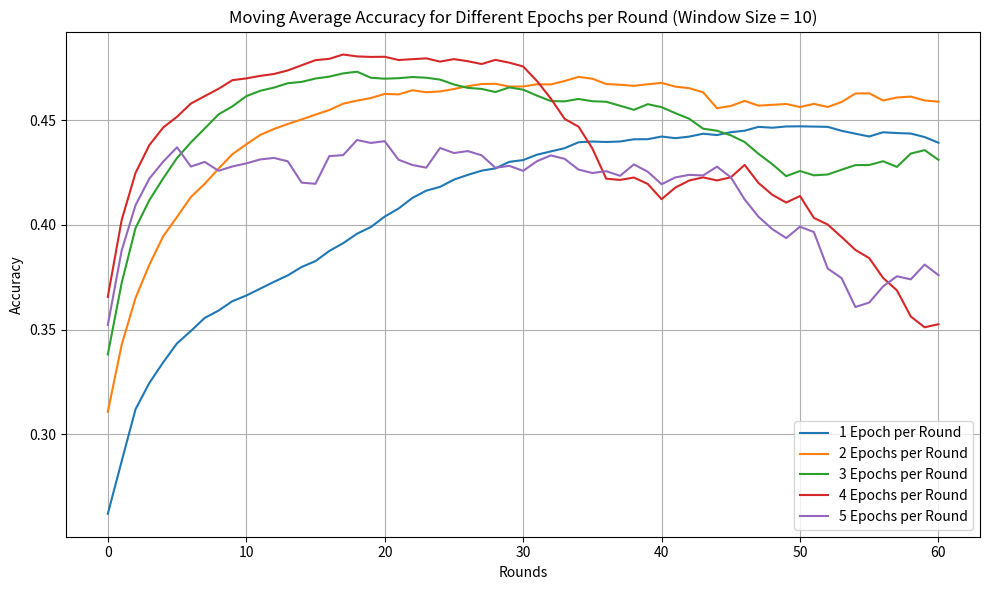

This figure's Python source: (Note: this script raises an exception after producing the figure.)
import numpy as np

import matplotlib.pyplot as plt

# Extracting and organizing data from the file content
# Accuracy values for 70 rounds and 1 epoch per round
accuracy_1_epoch = [
    0.0989, 0.103, 0.2345, 0.2634, 0.2803, 0.2976, 0.3152, 0.3448, 0.3329, 
    0.3507, 0.3494, 0.3507, 0.3606, 0.3615, 0.3712, 0.3565, 0.3775, 0.3799, 
    0.3777, 0.3776, 0.382, 0.3834, 0.3915, 0.4016, 0.3993, 0.4049, 0.4146, 
    0.425, 0.4097, 0.4274, 0.4204, 0.434, 0.4262, 0.4197, 0.4338, 0.4276, 
    0.4347, 0.436, 0.4408, 0.436, 0.4459, 0.4497, 0.4417, 0.4478, 0.4375, 
    0.4252, 0.4371, 0.4466, 0.4412, 0.4487, 0.438, 0.4572, 0.4556, 0.4413, 
    0.4512, 0.4324, 0.4554, 0.4424, 0.4472, 0.4494, 0.4368, 0.4559, 0.4369, 
    0.4273, 0.4379, 0.4525, 0.4518, 0.44, 0.4304, 0.4223
]

# Accuracy values for 70 rounds and 2 epochs per round
accuracy_2_epochs = [
    0.1004, 0.205, 0.2741, 0.2972, 0.3434, 0.3475, 0.3745, 0.3732, 0.3865, 
    0.4062, 0.4196, 0.4284, 0.4327, 0.4332, 0.4359, 0.4425, 0.4374, 0.4461, 
    0.4553, 0.4529, 0.4642, 0.4571, 0.4566, 0.4549, 0.459, 0.4643, 0.4677, 
    0.4607, 0.4677, 0.4726, 0.4618, 0.477, 0.447, 0.4588, 0.4705, 0.478, 
    0.4778, 0.4619, 0.4544, 0.4732, 0.4721, 0.4763, 0.4635, 0.4783, 0.4618, 
    0.4528, 0.4741, 0.4569, 0.4618, 0.4797, 0.4543, 0.4689, 0.4439, 0.4025, 
    0.4723, 0.4771, 0.4515, 0.4606, 0.4659, 0.4651, 0.4694, 0.4541, 0.4676, 
    0.4432, 0.4732, 0.4429, 0.4656, 0.4651, 0.4472, 0.4594
]

# Accuracy values for 70 rounds and 3 epochs per round
accuracy_3_epochs = [
    0.103, 0.1894, 0.323, 0.3548, 0.3661, 0.3908, 0.4007, 0.4073, 0.4202, 
    0.4262, 0.4439, 0.4513, 0.4563, 0.459, 0.4634, 0.4649, 0.4672, 0.4748, 
    0.4583, 0.4748, 0.4695, 0.4668, 0.477, 0.4655, 0.4794, 0.474, 0.4826, 
    0.4829, 0.4294, 0.4704, 0.4718, 0.4723, 0.4738, 0.4565, 0.4561, 0.4579, 
    0.4775, 0.468, 0.4516, 0.4596, 0.4434, 0.4461, 0.4726, 0.4679, 0.4452, 
    0.4555, 0.4584, 0.4486, 0.4784, 0.4455, 0.4145, 0.4196, 0.4252, 0.4584, 
    0.4231, 0.4235, 0.4021, 0.3991, 0.4214, 0.4701, 0.3938, 0.4236, 0.448, 
    0.4803, 0.4238, 0.4412, 0.3752, 0.4626, 0.438, 0.4237
]

accuracy_4_epochs = [
    0.0978, 0.2442, 0.337, 0.3816, 0.4132, 0.4191, 0.4262, 0.4335, 0.4486, 
    0.4553, 0.4639, 0.4689, 0.4703, 0.4654, 0.4645, 0.482, 0.4617, 0.4686, 
    0.4898, 0.4637, 0.4759, 0.478, 0.4873, 0.4899, 0.489, 0.4883, 0.4823, 
    0.4596, 0.4873, 0.4644, 0.4605, 0.4819, 0.4913, 0.4743, 0.501, 0.4783, 
    0.4688, 0.4794, 0.474, 0.4463, 0.391, 0.3983, 0.394, 0.4376, 0.3968, 
    0.3341, 0.4629, 0.4907, 0.4435, 0.3736, 0.4466, 0.4318, 0.4089, 0.423, 
    0.4115, 0.3934, 0.3768, 0.4342, 0.4066, 0.4046, 0.3424, 0.4, 0.3494, 
    0.3614, 0.3723, 0.299, 0.3174, 0.3095, 0.355, 0.4195
]

# Accuracy values for 70 rounds and 5 epochs per round
accuracy_5_epochs = [
    0.0868, 0.2275, 0.3214, 0.3692, 0.3909, 0.4065, 0.423, 0.4222, 0.4373, 
    0.4373, 0.4421, 0.4436, 0.4484, 0.4504, 0.4592, 0.3146, 0.4451, 0.3799, 
    0.4581, 0.4518, 0.4609, 0.4509, 0.4323, 0.3485, 0.4538, 0.4466, 0.45, 
    0.4518, 0.4442, 0.4603, 0.3723, 0.4259, 0.4194, 0.4426, 0.4296, 0.4559, 
    0.4298, 0.3922, 0.4536, 0.4363, 0.4184, 0.4535, 0.403, 0.3915, 0.4131, 
    0.4647, 0.4077, 0.4467, 0.4186, 0.3767, 0.4509, 0.4656, 0.4002, 0.4333, 
    0.3626, 0.359, 0.3251, 0.3874, 0.3761, 0.4309, 0.4255, 0.2913, 0.3546, 
    0.2954, 0.384, 0.4361, 0.3734, 0.3724, 0.4468, 0.3806
]

def moving_average(data, window_size):
    return np.convolve(data, np.ones(window_size)/window_size, mode='valid')

# Define the window size for the moving average
window_size = 10
# Calculate moving averages
ma_accuracy_1_epoch = moving_average(accuracy_1_epoch, window_size)
ma_accuracy_2_epochs = moving_average(accuracy_2_epochs, window_size)
ma_accuracy_3_epochs = moving_average(accuracy_3_epochs, window_size)
ma_accuracy_4_epochs = moving_average(accuracy_4_epochs, window_size)
ma_accuracy_5_epochs = moving_average(accuracy_5_epochs, window_size)

# Plotting the moving average accuracy values
plt.figure(figsize=(10, 6))
plt.plot(ma_accuracy_1_epoch, label='1 Epoch per Round')
plt.plot(ma_accuracy_2_epochs, label='2 Epochs per Round')
plt.plot(ma_accuracy_3_epochs, label='3 Epochs per Round')
plt.plot(ma_accuracy_4_epochs, label='4 Epochs per Round')
plt.plot(ma_accuracy_5_epochs, label='5 Epochs per Round')
plt.title(f'Moving Average Accuracy for Different Epochs per Round (Window Size = {window_size})')
plt.xlabel('Rounds')
plt.ylabel('Accuracy')
plt.legend()
plt.grid(True)
plt.tight_layout()
plt.savefig('./figures/moving_average_accuracy.png', dpi=500)
# plt.show()

# Plotting the raw accuracy values
plt.figure(figsize=(10, 6))
plt.plot(accuracy_1_epoch, label='1 Epoch per Round')
plt.plot(accuracy_2_epochs, label='2 Epochs per Round')
plt.plot(accuracy_3_epochs, label='3 Epochs per Round')
plt.plot(accuracy_4_epochs, label='4 Epochs per Round')
plt.plot(accuracy_5_epochs, label='5 Epochs per Round')
plt.title('Raw Accuracy over 70 Rounds for Different Epochs per Round')
plt.xlabel('Rounds')
plt.ylabel('Accuracy')
plt.legend()
plt.grid(True)
plt.tight_layout()
plt.savefig('./figures/raw_accuracy.png', dpi=500)
# plt.show()

